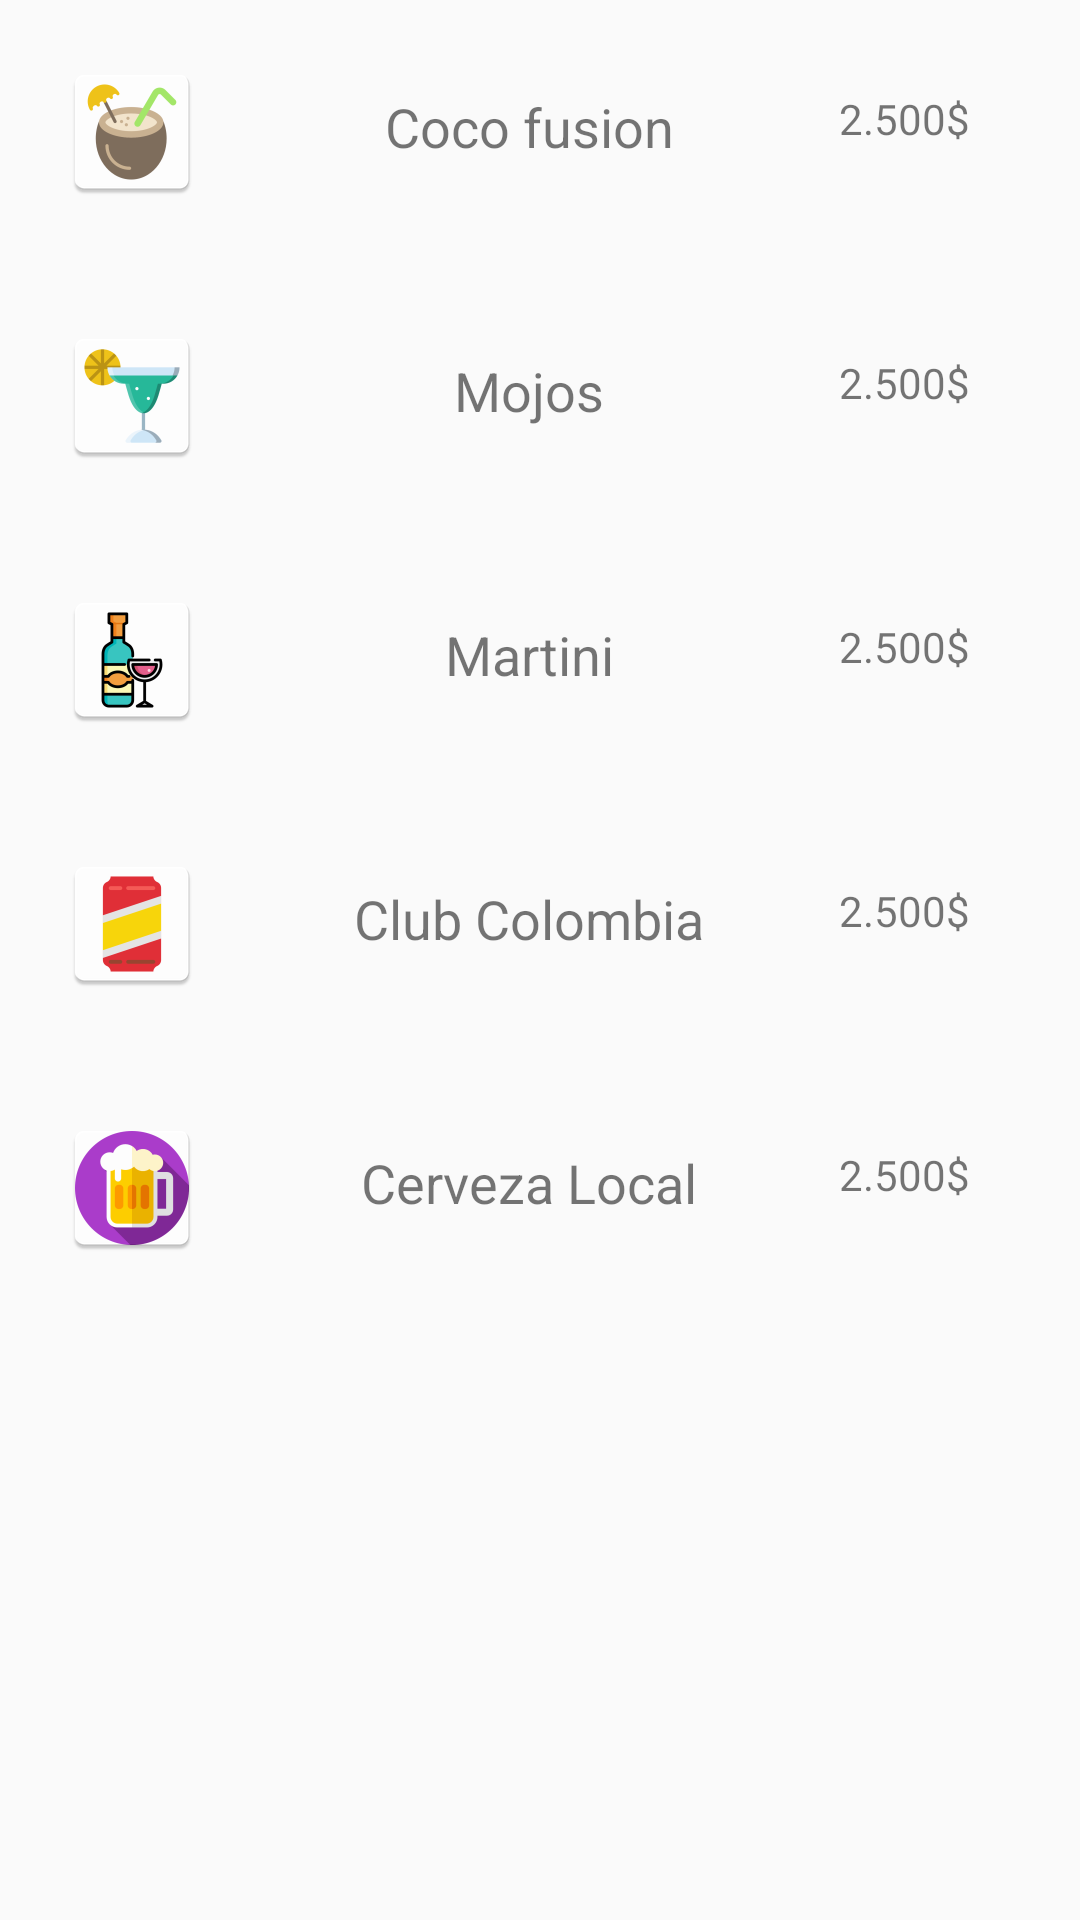

Write the Android layout XML for this screen, with the resource values it uses.
<!-- AndroidManifest.xml: application theme AppTheme -->
<!-- res/layout/activity_licores.xml -->
<?xml version="1.0" encoding="utf-8"?>
<android.support.constraint.ConstraintLayout xmlns:android="http://schemas.android.com/apk/res/android"
    xmlns:app="http://schemas.android.com/apk/res-auto"
    xmlns:tools="http://schemas.android.com/tools"
    android:layout_width="match_parent"
    android:layout_height="match_parent"
    tools:context="com.example.elmac.vimenu.Licores">

    <TableLayout
        android:layout_width="368dp"
        android:layout_height="495dp"
        tools:layout_editor_absoluteX="8dp"
        tools:layout_editor_absoluteY="8dp">

        <TableRow
            android:layout_width="match_parent"
            android:layout_height="match_parent"
            android:padding="20dp">

            <ImageView
                android:id="@+id/imageView4"
                android:layout_width="wrap_content"
                android:layout_height="wrap_content"
                android:paddingRight="50dp"
                app:srcCompat="@mipmap/v2"
                tools:layout_editor_absoluteX="16dp"
                tools:layout_editor_absoluteY="16dp" />

            <TextView
                android:id="@+id/textView9"
                android:layout_width="match_parent"
                android:layout_height="match_parent"
                android:accessibilityLiveRegion="none"
                android:paddingRight="20dp"
                android:paddingTop="10dp"
                android:text="Coco fusion"
                android:textAlignment="center"
                android:textSize="18sp" />

            <TextView
                android:id="@+id/textView6"
                android:layout_width="0dp"
                android:layout_height="match_parent"
                android:layout_weight="1"
                android:paddingTop="10dp"
                android:text="2.500$"
                android:textAlignment="center" />

        </TableRow>
        <TableRow
            android:layout_width="match_parent"
            android:layout_height="match_parent"
            android:padding="20dp">

            <ImageView
                android:id="@+id/imageView1"
                android:layout_width="wrap_content"
                android:layout_height="wrap_content"
                android:paddingRight="50dp"
                app:srcCompat="@mipmap/v1"
                tools:layout_editor_absoluteX="16dp"
                tools:layout_editor_absoluteY="16dp" />

            <TextView
                android:id="@+id/textView1"
                android:layout_width="match_parent"
                android:layout_height="match_parent"
                android:accessibilityLiveRegion="none"
                android:paddingRight="20dp"
                android:paddingTop="10dp"
                android:text="Mojos"
                android:textAlignment="center"
                android:textSize="18sp" />

            <TextView
                android:id="@+id/textView2"
                android:layout_width="0dp"
                android:layout_height="match_parent"
                android:layout_weight="1"
                android:paddingTop="10dp"
                android:text="2.500$"
                android:textAlignment="center" />

        </TableRow>

        <TableRow
            android:layout_width="match_parent"
            android:layout_height="match_parent"
            android:padding="20dp">

            <ImageView
                android:id="@+id/imageView2"
                android:layout_width="wrap_content"
                android:layout_height="wrap_content"
                android:paddingRight="50dp"
                app:srcCompat="@mipmap/v4"
                tools:layout_editor_absoluteX="16dp"
                tools:layout_editor_absoluteY="16dp" />

            <TextView
                android:id="@+id/textView2"
                android:layout_width="match_parent"
                android:layout_height="match_parent"
                android:accessibilityLiveRegion="none"
                android:paddingRight="20dp"
                android:paddingTop="10dp"
                android:text="Martini"
                android:textAlignment="center"
                android:textSize="18sp" />

            <TextView
                android:id="@+id/textView3"
                android:layout_width="0dp"
                android:layout_height="match_parent"
                android:layout_weight="1"
                android:paddingTop="10dp"
                android:text="2.500$"
                android:textAlignment="center" />

        </TableRow>
        <TableRow
            android:layout_width="match_parent"
            android:layout_height="match_parent"
            android:padding="20dp">

            <ImageView
                android:id="@+id/imageView5"
                android:layout_width="wrap_content"
                android:layout_height="wrap_content"
                android:paddingRight="50dp"
                app:srcCompat="@mipmap/v3"
                tools:layout_editor_absoluteX="16dp"
                tools:layout_editor_absoluteY="16dp" />

            <TextView
                android:id="@+id/textView5"
                android:layout_width="match_parent"
                android:layout_height="match_parent"
                android:accessibilityLiveRegion="none"
                android:paddingRight="20dp"
                android:paddingTop="10dp"
                android:text="Club Colombia"
                android:textAlignment="center"
                android:textSize="18sp" />

            <TextView
                android:id="@+id/textView7"
                android:layout_width="0dp"
                android:layout_height="match_parent"
                android:layout_weight="1"
                android:paddingTop="10dp"
                android:text="2.500$"
                android:textAlignment="center" />

        </TableRow>
        <TableRow
            android:layout_width="match_parent"
            android:layout_height="match_parent"
            android:padding="20dp">

            <ImageView
                android:id="@+id/imageView7"
                android:layout_width="wrap_content"
                android:layout_height="wrap_content"
                android:paddingRight="50dp"
                app:srcCompat="@mipmap/beer"
                tools:layout_editor_absoluteX="16dp"
                tools:layout_editor_absoluteY="16dp" />

            <TextView
                android:id="@+id/textView8"
                android:layout_width="match_parent"
                android:layout_height="match_parent"
                android:accessibilityLiveRegion="none"
                android:paddingRight="20dp"
                android:paddingTop="10dp"
                android:text="Cerveza Local"
                android:textAlignment="center"
                android:textSize="18sp" />

            <TextView
                android:id="@+id/textView10"
                android:layout_width="0dp"
                android:layout_height="match_parent"
                android:layout_weight="1"
                android:paddingTop="10dp"
                android:text="2.500$"
                android:textAlignment="center" />

        </TableRow>
    </TableLayout>

</android.support.constraint.ConstraintLayout>
<!-- resources referenced by this layout -->
<resources>
  <!-- mipmap beer: png bitmap (mipmap-hdpi, 2399 bytes) -->
  <!-- mipmap v1: png bitmap (mipmap-hdpi, 2001 bytes) -->
  <!-- mipmap v2: png bitmap (mipmap-hdpi, 2497 bytes) -->
  <!-- mipmap v3: png bitmap (mipmap-hdpi, 1267 bytes) -->
  <!-- mipmap v4: png bitmap (mipmap-hdpi, 2295 bytes) -->
  <style name="AppTheme" parent="Theme.AppCompat.Light.DarkActionBar">
          
          <item name="colorPrimary">@color/colorPrimary</item>
          <item name="colorPrimaryDark">@color/primarydark</item>
          <item name="colorAccent">@color/colorAccent</item>
      </style>
  <color name="colorPrimary">#9c27b0</color>
  <color name="primarydark">#7B1FA2</color>
  <color name="colorAccent">#009688</color>
</resources>
